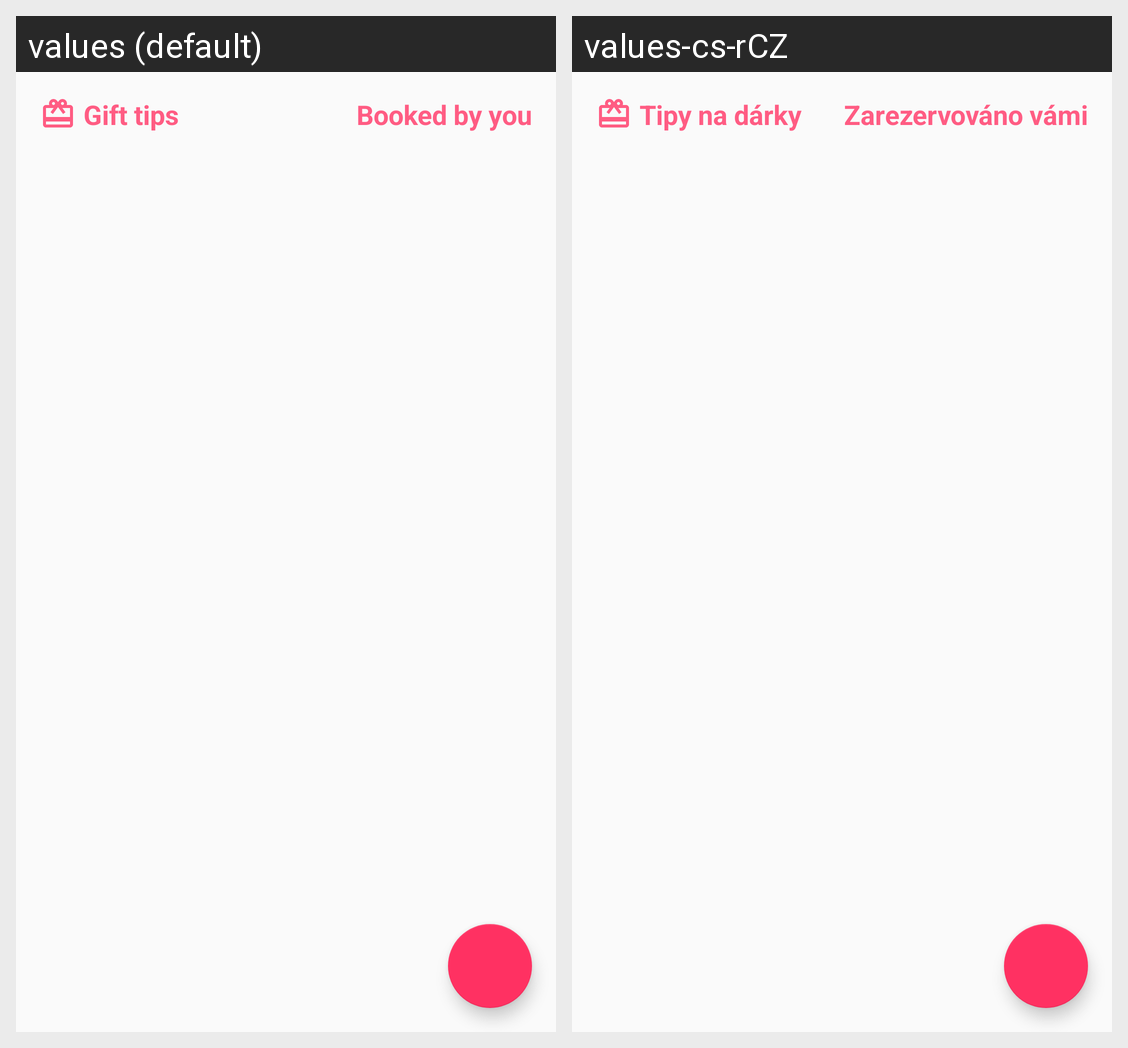

This grid shows one Android layout under two languages. Give, for every string resource on the screen, its name, the default text and each shown locale's text.
Android screen res/layout/fragment_others_tips.xml rendered under 2 locales, left to right: values (default), values-cs-rCZ. Device: Nexus 5 (rendered at 1080×1920; each locale shown at half size, 540×960, under a caption strip naming it); theme AppTheme.
Strings drawn on this screen, with the default value and each locale's value (text and hints the layout hard-codes, and strings that could not be matched under every locale, appear in the picture but are not listed):

gifttips_gifttip_heading
  values: Gift tips
  values-cs-rCZ: Tipy na dárky

gifttips_booked_by_you_heading
  values: Booked by you
  values-cs-rCZ: Zarezervováno vámi
